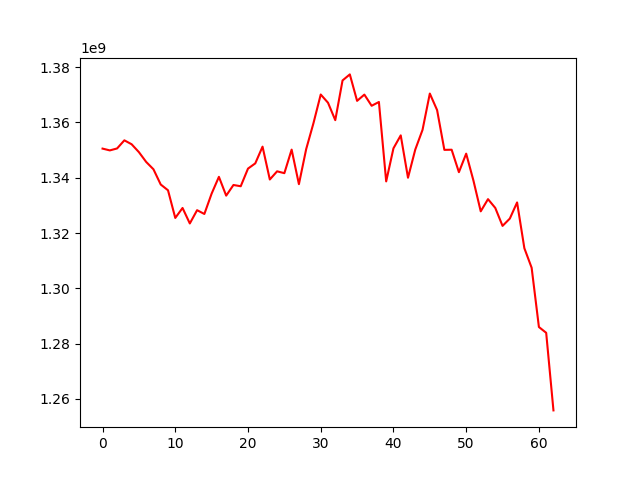

The table this chart was drawn from, first rows:
, 0
0, 1350538528
1, 1349888044
2, 1350593162
3, 1353533582
4, 1352104964
5, 1349258797
6, 1345711177
7, 1343055981
8, 1337545318
9, 1335461819
10, 1325448866
11, 1329060427
12, 1323454001
13, 1328259120
14, 1326887077
15, 1334258653
16, 1340322226
17, 1333520213
18, 1337375665
19, 1336917807
20, 1343301854
21, 1345196495
22, 1351245371
23, 1339362116
24, 1342319074
25, 1341648345
26, 1350167048
27, 1337670153
28, 1350354494
29, 1359729067
30, 1370108706
31, 1367137098
32, 1360831214
33, 1375197564
34, 1377384511
35, 1367812587
36, 1370074471
37, 1366032891
38, 1367403642
39, 1338677337
40, 1350640792
41, 1355326772
42, 1339996157
43, 1350193868
44, 1357330939
45, 1370452284
46, 1364479486
47, 1350082651
48, 1350131993
49, 1342012454
50, 1348712201
51, 1338942131
52, 1327840847
53, 1332247596
54, 1329076144
55, 1322576686
56, 1325216862
57, 1331060656
58, 1314497958
59, 1307435298
... 3 more rows
